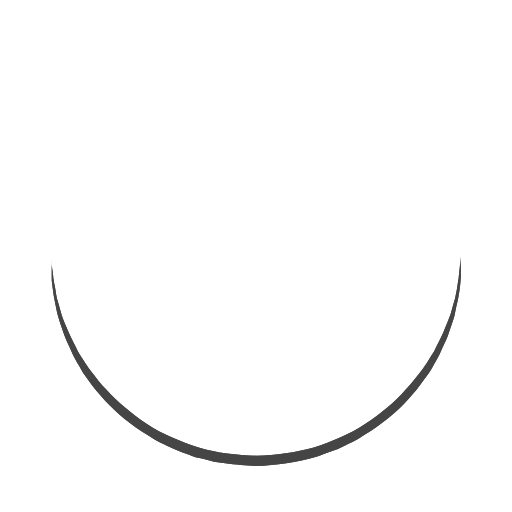
t = 0.00 s
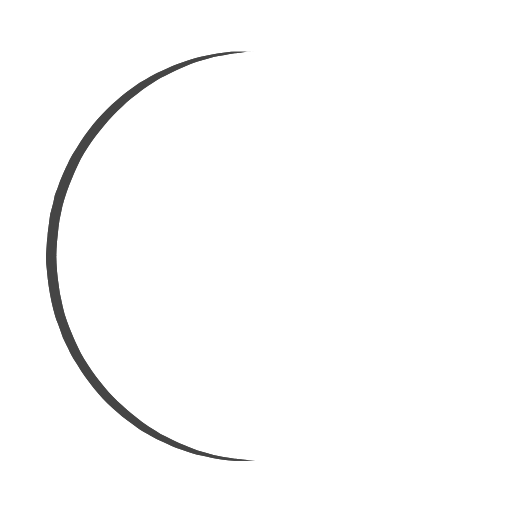
t = 0.25 s
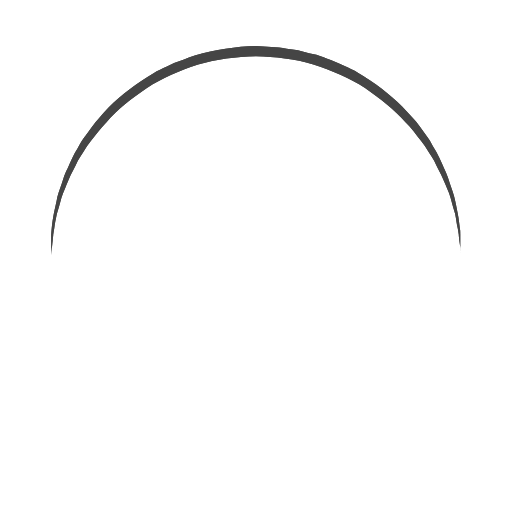
t = 0.50 s
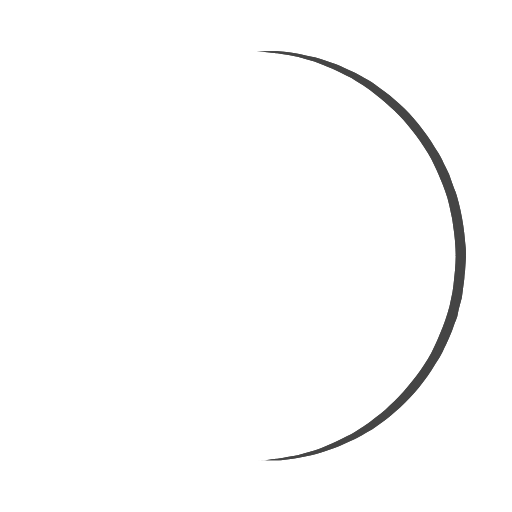
t = 0.75 s

The animated SVG that drew these frames (rendered in a browser with its animation timeline set to each time). Animation: 1 SMIL element (animateTransform=1); one cycle of 1.00 s, repeats indefinitely.

<?xml version="1.0" encoding="utf-8"?><svg width='200px' height='200px' xmlns="http://www.w3.org/2000/svg" viewBox="0 0 100 100" preserveAspectRatio="xMidYMid" class="uil-ring"><rect x="0" y="0" width="100" height="100" fill="none" class="bk"></rect><defs><filter id="uil-ring-shadow" x="-100%" y="-100%" width="300%" height="300%"><feOffset result="offOut" in="SourceGraphic" dx="0" dy="0"></feOffset><feGaussianBlur result="blurOut" in="offOut" stdDeviation="0"></feGaussianBlur><feBlend in="SourceGraphic" in2="blurOut" mode="normal"></feBlend></filter></defs><path d="M10,50c0,0,0,0.5,0.1,1.4c0,0.5,0.1,1,0.2,1.7c0,0.3,0.1,0.7,0.1,1.1c0.1,0.4,0.1,0.8,0.2,1.2c0.2,0.8,0.3,1.8,0.5,2.8 c0.3,1,0.6,2.1,0.9,3.2c0.3,1.1,0.9,2.3,1.4,3.5c0.5,1.2,1.2,2.4,1.8,3.7c0.3,0.6,0.8,1.2,1.2,1.9c0.4,0.6,0.8,1.3,1.3,1.9 c1,1.2,1.9,2.6,3.1,3.7c2.2,2.5,5,4.7,7.9,6.7c3,2,6.5,3.4,10.1,4.6c3.6,1.1,7.5,1.5,11.2,1.6c4-0.1,7.7-0.6,11.3-1.6 c3.6-1.2,7-2.6,10-4.6c3-2,5.8-4.2,7.9-6.7c1.2-1.2,2.1-2.5,3.1-3.7c0.5-0.6,0.9-1.3,1.3-1.9c0.4-0.6,0.8-1.3,1.2-1.9 c0.6-1.3,1.3-2.5,1.8-3.7c0.5-1.2,1-2.4,1.4-3.5c0.3-1.1,0.6-2.2,0.9-3.2c0.2-1,0.4-1.9,0.5-2.8c0.1-0.4,0.1-0.8,0.2-1.2 c0-0.4,0.1-0.7,0.1-1.1c0.1-0.7,0.1-1.2,0.2-1.7C90,50.5,90,50,90,50s0,0.5,0,1.4c0,0.5,0,1,0,1.7c0,0.3,0,0.7,0,1.1 c0,0.4-0.1,0.8-0.1,1.2c-0.1,0.9-0.2,1.8-0.4,2.8c-0.2,1-0.5,2.1-0.7,3.3c-0.3,1.2-0.8,2.4-1.2,3.7c-0.2,0.7-0.5,1.3-0.8,1.9 c-0.3,0.7-0.6,1.3-0.9,2c-0.3,0.7-0.7,1.3-1.1,2c-0.4,0.7-0.7,1.4-1.2,2c-1,1.3-1.9,2.7-3.1,4c-2.2,2.7-5,5-8.1,7.1 c-0.8,0.5-1.6,1-2.4,1.5c-0.8,0.5-1.7,0.9-2.6,1.3L66,87.7l-1.4,0.5c-0.9,0.3-1.8,0.7-2.8,1c-3.8,1.1-7.9,1.7-11.8,1.8L47,90.8 c-1,0-2-0.2-3-0.3l-1.5-0.2l-0.7-0.1L41.1,90c-1-0.3-1.9-0.5-2.9-0.7c-0.9-0.3-1.9-0.7-2.8-1L34,87.7l-1.3-0.6 c-0.9-0.4-1.8-0.8-2.6-1.3c-0.8-0.5-1.6-1-2.4-1.5c-3.1-2.1-5.9-4.5-8.1-7.1c-1.2-1.2-2.1-2.7-3.1-4c-0.5-0.6-0.8-1.4-1.2-2 c-0.4-0.7-0.8-1.3-1.1-2c-0.3-0.7-0.6-1.3-0.9-2c-0.3-0.7-0.6-1.3-0.8-1.9c-0.4-1.3-0.9-2.5-1.2-3.7c-0.3-1.2-0.5-2.3-0.7-3.3 c-0.2-1-0.3-2-0.4-2.8c-0.1-0.4-0.1-0.8-0.1-1.2c0-0.4,0-0.7,0-1.1c0-0.7,0-1.2,0-1.7C10,50.5,10,50,10,50z" fill="#454545" filter="url(#uil-ring-shadow)"><animateTransform attributeName="transform" type="rotate" from="0 50 50" to="360 50 50" repeatCount="indefinite" dur="1s"></animateTransform></path></svg>
